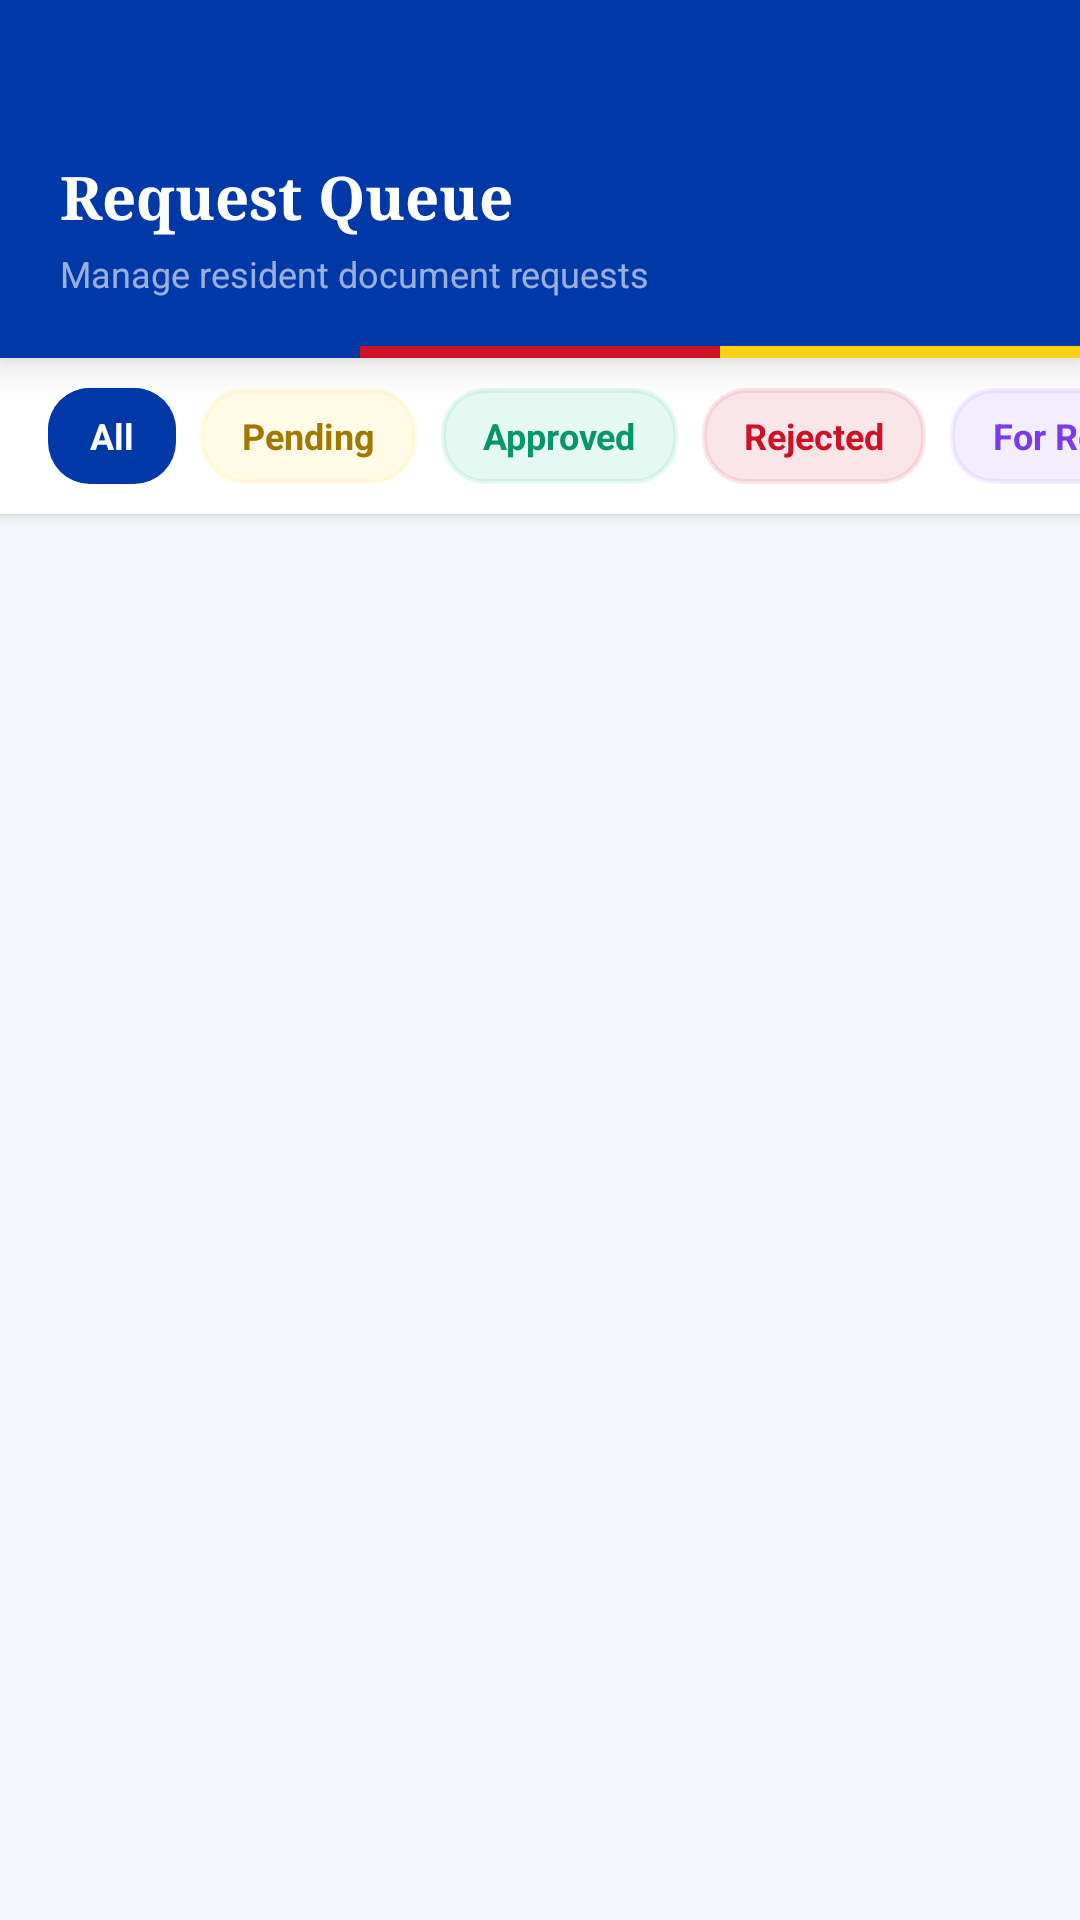

The Android layout XML behind this screen, and the referenced resources:
<!-- AndroidManifest.xml: application theme Theme.Mobile -->
<!-- res/layout/fragment_officer_requests.xml -->
<?xml version="1.0" encoding="utf-8"?>
<androidx.constraintlayout.widget.ConstraintLayout xmlns:android="http://schemas.android.com/apk/res/android"
    xmlns:app="http://schemas.android.com/apk/res-auto"
    android:layout_width="match_parent"
    android:layout_height="match_parent"
    android:background="#F4F6FB">

    
    <androidx.constraintlayout.widget.ConstraintLayout
        android:id="@+id/officerQueueHeader"
        android:layout_width="match_parent"
        android:layout_height="wrap_content"
        android:background="@color/pirma_blue"
        android:elevation="8dp"
        android:paddingTop="52dp"
        app:layout_constraintTop_toTopOf="parent">

        <TextView
            android:id="@+id/tvQueueTitle"
            android:layout_width="0dp"
            android:layout_height="wrap_content"
            android:fontFamily="serif"
            android:text="Request Queue"
            android:textColor="@color/white"
            android:textSize="20sp"
            android:textStyle="bold"
            android:layout_marginStart="20dp"
            android:layout_marginEnd="20dp"
            app:layout_constraintStart_toStartOf="parent"
            app:layout_constraintEnd_toEndOf="parent"
            app:layout_constraintTop_toTopOf="parent" />

        <TextView
            android:id="@+id/tvQueueSubtitle"
            android:layout_width="0dp"
            android:layout_height="wrap_content"
            android:layout_marginTop="4dp"
            android:layout_marginBottom="16dp"
            android:text="Manage resident document requests"
            android:textColor="#99FFFFFF"
            android:textSize="12sp"
            android:layout_marginStart="20dp"
            android:layout_marginEnd="20dp"
            app:layout_constraintStart_toStartOf="parent"
            app:layout_constraintEnd_toEndOf="parent"
            app:layout_constraintTop_toBottomOf="@id/tvQueueTitle"
            app:layout_constraintBottom_toTopOf="@id/queueHeaderAccent" />

        <LinearLayout
            android:id="@+id/queueHeaderAccent"
            android:layout_width="match_parent"
            android:layout_height="4dp"
            android:orientation="horizontal"
            app:layout_constraintBottom_toBottomOf="parent">
            <View android:layout_width="0dp" android:layout_height="match_parent" android:layout_weight="1" android:background="@color/pirma_blue" />
            <View android:layout_width="0dp" android:layout_height="match_parent" android:layout_weight="1" android:background="@color/pirma_red" />
            <View android:layout_width="0dp" android:layout_height="match_parent" android:layout_weight="1" android:background="@color/pirma_gold" />
        </LinearLayout>
    </androidx.constraintlayout.widget.ConstraintLayout>

    
    <HorizontalScrollView
        android:id="@+id/filterScrollView"
        android:layout_width="match_parent"
        android:layout_height="wrap_content"
        android:scrollbars="none"
        android:background="@color/white"
        android:elevation="2dp"
        app:layout_constraintTop_toBottomOf="@id/officerQueueHeader">

        <LinearLayout
            android:id="@+id/filterChipsRow"
            android:layout_width="wrap_content"
            android:layout_height="wrap_content"
            android:orientation="horizontal"
            android:paddingHorizontal="16dp"
            android:paddingVertical="10dp"
            android:gravity="center_vertical">

            <TextView
                android:id="@+id/chipAll"
                android:layout_width="wrap_content"
                android:layout_height="32dp"
                android:layout_marginEnd="8dp"
                android:paddingHorizontal="14dp"
                android:gravity="center"
                android:text="All"
                android:textSize="12sp"
                android:textStyle="bold"
                android:textColor="@color/white"
                android:background="@drawable/bg_btn_primary"
                android:backgroundTint="@color/pirma_blue" />

            <TextView
                android:id="@+id/chipPending"
                android:layout_width="wrap_content"
                android:layout_height="32dp"
                android:layout_marginEnd="8dp"
                android:paddingHorizontal="14dp"
                android:gravity="center"
                android:text="Pending"
                android:textSize="12sp"
                android:textStyle="bold"
                android:textColor="#A07800"
                android:background="@drawable/bg_btn_secondary"
                android:backgroundTint="#1AFCD116" />

            <TextView
                android:id="@+id/chipApproved"
                android:layout_width="wrap_content"
                android:layout_height="32dp"
                android:layout_marginEnd="8dp"
                android:paddingHorizontal="14dp"
                android:gravity="center"
                android:text="Approved"
                android:textSize="12sp"
                android:textStyle="bold"
                android:textColor="#059669"
                android:background="@drawable/bg_btn_secondary"
                android:backgroundTint="#1A10B981" />

            <TextView
                android:id="@+id/chipRejected"
                android:layout_width="wrap_content"
                android:layout_height="32dp"
                android:layout_marginEnd="8dp"
                android:paddingHorizontal="14dp"
                android:gravity="center"
                android:text="Rejected"
                android:textSize="12sp"
                android:textStyle="bold"
                android:textColor="@color/pirma_red"
                android:background="@drawable/bg_btn_secondary"
                android:backgroundTint="#1ACE1126" />

            <TextView
                android:id="@+id/chipForRelease"
                android:layout_width="wrap_content"
                android:layout_height="32dp"
                android:layout_marginEnd="8dp"
                android:paddingHorizontal="14dp"
                android:gravity="center"
                android:text="For Release"
                android:textSize="12sp"
                android:textStyle="bold"
                android:textColor="#7C3AED"
                android:background="@drawable/bg_btn_secondary"
                android:backgroundTint="#1A8B5CF6" />

            <TextView
                android:id="@+id/chipPayment"
                android:layout_width="wrap_content"
                android:layout_height="32dp"
                android:paddingHorizontal="14dp"
                android:gravity="center"
                android:text="Payment"
                android:textSize="12sp"
                android:textStyle="bold"
                android:textColor="#7C3AED"
                android:background="@drawable/bg_btn_secondary"
                android:backgroundTint="#1A8B5CF6" />

        </LinearLayout>
    </HorizontalScrollView>

    
    <ProgressBar
        android:id="@+id/pbQueueLoading"
        android:layout_width="wrap_content"
        android:layout_height="wrap_content"
        android:layout_marginTop="40dp"
        android:visibility="gone"
        app:layout_constraintTop_toBottomOf="@id/filterScrollView"
        app:layout_constraintStart_toStartOf="parent"
        app:layout_constraintEnd_toEndOf="parent" />

    
    <TextView
        android:id="@+id/tvQueueError"
        android:layout_width="0dp"
        android:layout_height="wrap_content"
        android:layout_margin="24dp"
        android:gravity="center"
        android:textColor="@color/pirma_red"
        android:textSize="14sp"
        android:visibility="gone"
        app:layout_constraintTop_toBottomOf="@id/filterScrollView"
        app:layout_constraintStart_toStartOf="parent"
        app:layout_constraintEnd_toEndOf="parent" />

    
    <TextView
        android:id="@+id/tvQueueEmpty"
        android:layout_width="0dp"
        android:layout_height="wrap_content"
        android:layout_margin="24dp"
        android:gravity="center"
        android:text="No requests found."
        android:textColor="@color/pirma_text_muted"
        android:textSize="14sp"
        android:visibility="gone"
        app:layout_constraintTop_toBottomOf="@id/filterScrollView"
        app:layout_constraintStart_toStartOf="parent"
        app:layout_constraintEnd_toEndOf="parent" />

    
    <androidx.recyclerview.widget.RecyclerView
        android:id="@+id/rvOfficerQueue"
        android:layout_width="match_parent"
        android:layout_height="0dp"
        android:padding="16dp"
        android:clipToPadding="false"
        android:scrollbars="none"
        app:layout_constraintTop_toBottomOf="@id/filterScrollView"
        app:layout_constraintBottom_toBottomOf="parent" />

</androidx.constraintlayout.widget.ConstraintLayout>
<!-- resources referenced by this layout -->
<resources>
  <color name="pirma_blue">#0038A8</color>
  <color name="pirma_gold">#FCD116</color>
  <color name="pirma_red">#CE1126</color>
  <color name="pirma_text_muted">#6B7A99</color>
  <color name="white">#FFFFFFFF</color>
  <!-- drawable bg_btn_primary (drawable) -->
  <?xml version="1.0" encoding="utf-8"?>
  <layer-list xmlns:android="http://schemas.android.com/apk/res/android">
      
      <item>
          <shape android:shape="rectangle">
              <solid android:color="@color/pirma_red" />
              <corners android:radius="14dp" />
          </shape>
      </item>
      
      <item android:bottom="3dp">
          <shape android:shape="rectangle">
              <solid android:color="@color/pirma_blue" />
              <corners android:radius="14dp" />
          </shape>
      </item>
  </layer-list>
  <!-- drawable bg_btn_secondary (drawable) -->
  <?xml version="1.0" encoding="utf-8"?>
  <shape xmlns:android="http://schemas.android.com/apk/res/android"
      android:shape="rectangle">
      <solid android:color="@color/white" />
      <stroke
          android:width="1.5dp"
          android:color="@color/pirma_border" />
      <corners android:radius="14dp" />
  </shape>
  <style name="Theme.Mobile" parent="Base.Theme.Mobile" />
  <color name="pirma_border">#DCE4F5</color>
  <style name="Base.Theme.Mobile" parent="Theme.Material3.DayNight.NoActionBar">
          <item name="colorPrimary">@color/pirma_blue</item>
          <item name="colorOnPrimary">@color/white</item>
          <item name="colorSecondary">@color/pirma_red</item>
          <item name="android:colorBackground">@color/white</item>
          <item name="android:statusBarColor">@color/pirma_blue</item>
          <item name="android:navigationBarColor">@color/white</item>
      </style>
</resources>
